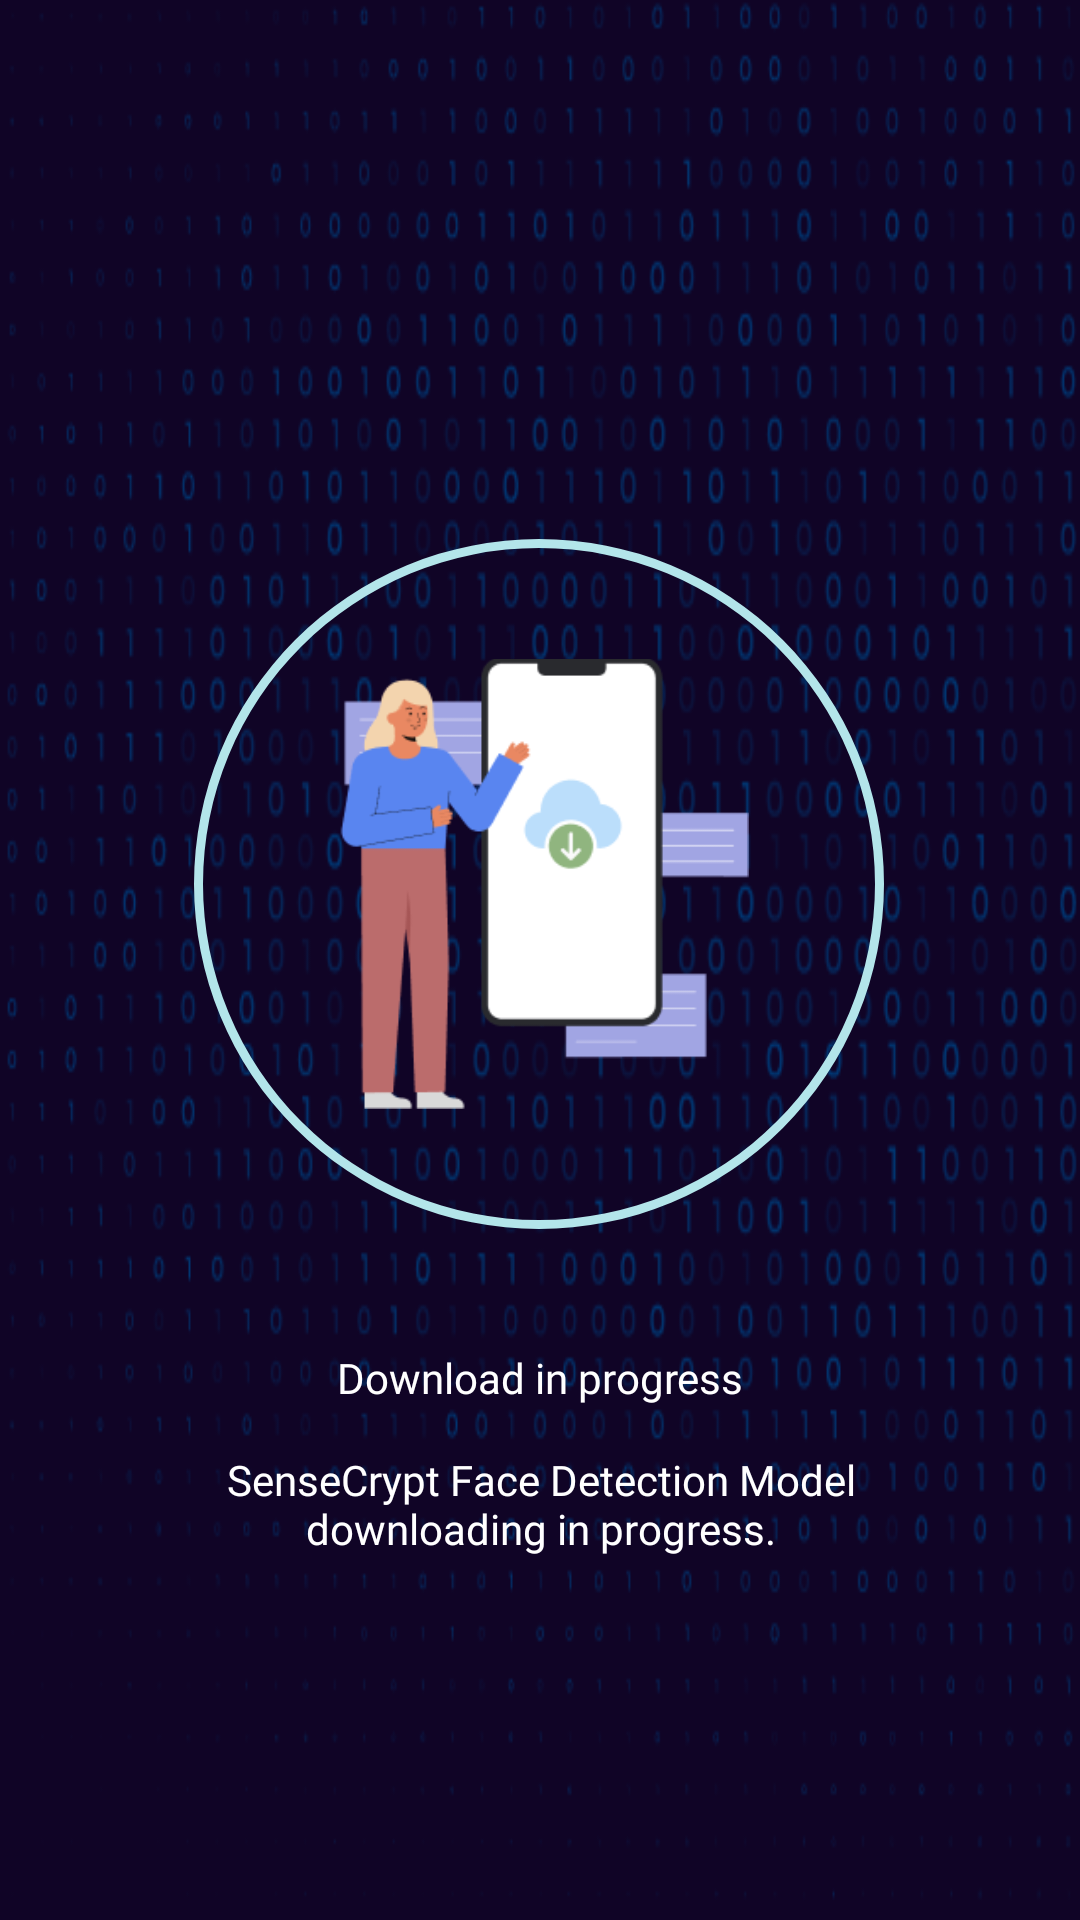

Layout XML and referenced resources for this Android screen:
<!-- AndroidManifest.xml: application theme Theme.FaceIdentificationDemo -->
<!-- res/layout/activity_downloading_model.xml -->
<?xml version="1.0" encoding="utf-8"?>
<LinearLayout xmlns:android="http://schemas.android.com/apk/res/android"
    xmlns:app="http://schemas.android.com/apk/res-auto"
    xmlns:tools="http://schemas.android.com/tools"
    android:layout_width="match_parent"
    android:layout_height="match_parent"
    android:background="@drawable/sensecryptlogin"
    android:orientation="vertical">

    <androidx.constraintlayout.widget.ConstraintLayout
        android:id="@+id/layoutProgress"
        android:layout_width="match_parent"
        android:layout_height="match_parent"
        android:visibility="visible">

        <ProgressBar
            android:id="@+id/progressBar"
            style="@style/CircularDeterminateProgressBar"
            android:layout_width="280dp"
            android:layout_height="280dp"
            android:background="@drawable/circle_shape"
            android:backgroundTint="@color/colorText"
            android:indeterminate="false"
            android:progressDrawable="@drawable/circular_progress_bar"
            app:layout_constraintBottom_toBottomOf="parent"
            app:layout_constraintHorizontal_bias="0.496"
            app:layout_constraintLeft_toLeftOf="parent"
            app:layout_constraintRight_toRightOf="parent"
            app:layout_constraintTop_toTopOf="parent"
            app:layout_constraintVertical_bias="0.43"
            tools:progress="60" />

        <ImageView
            android:layout_width="140dp"
            android:layout_height="150dp"
            android:id="@+id/ivProgress"
            android:scaleType="centerCrop"
            android:src="@drawable/progress"
            android:textAppearance="@style/TextAppearance.AppCompat.Large"
            app:layout_constraintBottom_toBottomOf="@+id/progressBar"
            app:layout_constraintEnd_toEndOf="@+id/progressBar"
            app:layout_constraintStart_toStartOf="@+id/progressBar"
            app:layout_constraintTop_toTopOf="@+id/progressBar" />

        <TextView
            android:id="@+id/tvProgressTitle"
            android:layout_width="match_parent"
            android:layout_height="wrap_content"
            android:fontFamily="@font/poppins_semi"
            android:paddingTop="15dp"
            android:text="@string/download_activity_download_in_progress"
            android:textAlignment="center"
            android:textColor="@color/colorWhite"
            android:textSize="14sp"
            app:layout_constraintEnd_toEndOf="@+id/progressBar"
            app:layout_constraintHorizontal_bias="0.495"
            app:layout_constraintStart_toStartOf="@+id/progressBar"
            app:layout_constraintTop_toBottomOf="@+id/progressBar"/>

        <TextView
            android:id="@+id/tvProgress"
            android:layout_width="0dp"
            android:layout_height="wrap_content"
            android:layout_marginHorizontal="72dp"
            android:fontFamily="@font/poppins"
            android:paddingTop="15dp"
            android:text="@string/sensecrypt_fd_model"
            android:textAlignment="center"
            android:textColor="@color/colorWhite"
            android:textSize="14sp"
            app:layout_constraintEnd_toEndOf="@+id/tvProgressTitle"
            app:layout_constraintHorizontal_bias="0.495"
            app:layout_constraintStart_toStartOf="@+id/tvProgressTitle"
            app:layout_constraintTop_toBottomOf="@+id/tvProgressTitle" />

    </androidx.constraintlayout.widget.ConstraintLayout>


    <LinearLayout
        android:id="@+id/layoutEmpty"
        android:layout_width="match_parent"
        android:layout_height="match_parent"
        android:gravity="center"
        android:orientation="vertical"
        android:visibility="gone">


        <View
            android:layout_weight="1"
            android:layout_width="match_parent"
            android:layout_height="wrap_content" />


        <ImageView
            android:id="@+id/emptyImage"
            android:layout_width="wrap_content"
            android:layout_height="wrap_content"
            android:layout_gravity="center"
            android:layout_marginHorizontal="20dp"
            android:scaleType="center"
            android:src="@drawable/connection" />


        <TextView
            android:id="@+id/tvEmptyTitle"
            android:layout_width="match_parent"
            android:layout_height="wrap_content"
            android:fontFamily="@font/poppins_semi"
            android:paddingTop="35dp"
            android:text="@string/network_error"
            android:textAlignment="center"
            android:textColor="@color/colorWhite"
            android:textSize="14sp" />

        <TextView
            android:id="@+id/tvEmptyMessage"
            android:layout_width="match_parent"
            android:layout_height="wrap_content"
            android:layout_marginHorizontal="45dp"
            android:fontFamily="@font/poppins"
            android:paddingTop="15dp"
            android:text="@string/network_error_detail"
            android:textAlignment="center"
            android:textColor="@color/colorWhite"
            android:textSize="14sp" />

        <View
            android:layout_width="match_parent"
            android:layout_weight="1"
            android:layout_height="wrap_content"/>

        <androidx.appcompat.widget.AppCompatButton
            android:id="@+id/btnRetry"
            android:layout_width="match_parent"
            android:layout_height="52dp"
            android:layout_gravity="center_horizontal"
            android:layout_marginHorizontal="24dp"
            android:layout_marginBottom="70dp"
            android:background="@drawable/btn_rounded"
            android:text="@string/retry"
            android:textAllCaps="false"
            android:textColor="#FFFFFF" />
    </LinearLayout>
</LinearLayout>
<!-- resources referenced by this layout -->
<resources>
  <color name="colorText">#B3E5EA</color>
  <color name="colorWhite">#FFFFFF</color>
  <!-- drawable btn_rounded (drawable) -->
  <?xml version="1.0" encoding="utf-8"?>
  <shape xmlns:android="http://schemas.android.com/apk/res/android">
      <solid android:color="#7B95B9" />
  
      <stroke
          android:width="0dp"
          android:color="@color/colorWhite"/>
  
      <corners android:radius="10dp"/>
  </shape>
  <!-- drawable circle_shape (drawable) -->
  <?xml version="1.0" encoding="utf-8"?>
  <shape
      xmlns:android="http://schemas.android.com/apk/res/android"
      android:innerRadiusRatio="2.5"
      android:shape="ring"
      android:thickness="3dp"
      android:useLevel="false">
      <solid android:color="#DDD" />
  </shape>
  <!-- drawable circular_progress_bar (drawable) -->
  <?xml version="1.0" encoding="utf-8"?>
  <rotate
      xmlns:android="http://schemas.android.com/apk/res/android"
      android:fromDegrees="270"
      android:toDegrees="270">
  
      
      <shape
          android:innerRadiusRatio="2.5"
          android:shape="ring"
          android:thickness="8dp"
          android:useLevel="true">
          <gradient
              android:angle="0"
              android:endColor="@color/colorButton"
              android:startColor="@color/colorButton"
              android:type="sweep"
              android:useLevel="false" />
      </shape>
  
  </rotate>
  <!-- drawable connection: png bitmap (drawable, 20471 bytes) -->
  <!-- drawable progress: png bitmap (drawable, 9128 bytes) -->
  <!-- drawable sensecryptlogin: png bitmap (drawable, 100884 bytes) -->
  <string name="download_activity_download_in_progress">Download in progress</string>
      *
  <string name="network_error">Network Error</string>
  <string name="network_error_detail">There was an error while downloading the model. Please restore network connectivity to retry.</string>
      *
      *
  <string name="retry">Retry</string>
  <string name="sensecrypt_fd_model">SenseCrypt Face Detection Model downloading in progress.</string>
      *
  <style name="CircularDeterminateProgressBar">
          <item name="android:indeterminateOnly">false</item>
          <item name="android:progressDrawable">@drawable/circle</item>
      </style>
  <style name="Theme.FaceIdentificationDemo" parent="Theme.MaterialComponents.Light.NoActionBar">
          
          <item name="colorPrimary">#fff</item>
          <item name="colorAccent">#4676B0</item>
         <item name="colorPrimaryDark">#000</item>
          <item name="android:windowNoTitle">true</item>
          <item name="android:statusBarColor">#000</item>
          <item name="android:windowIsTranslucent">true</item>
          <item name="android:windowContentOverlay">@null</item>
      </style>
  <color name="colorButton">#5F96CC</color>
  <!-- drawable circle (drawable) -->
  <?xml version="1.0" encoding="utf-8"?>
  <layer-list xmlns:tools="http://schemas.android.com/tools"
      xmlns:android="http://schemas.android.com/apk/res/android"
      tools:ignore="MissingDefaultResource">
      <item>
          <shape
              android:shape="ring"
              android:thicknessRatio="16"
              android:useLevel="false">
              <solid android:color="#DDD" />
          </shape>
      </item>
      <item>
          <rotate
              android:fromDegrees="270"
              android:toDegrees="270">
              <shape
                  android:shape="ring"
                  android:thicknessRatio="16"
                  android:useLevel="true">
                  <gradient
                      android:endColor="@color/colorPrimary"
                      android:startColor="@color/colorAccent"
                      android:type="sweep" />
              </shape>
          </rotate>
      </item>
  </layer-list>
  <color name="colorPrimary">#7B95B9</color>
  <color name="colorAccent">#5A8FC2</color>
</resources>
